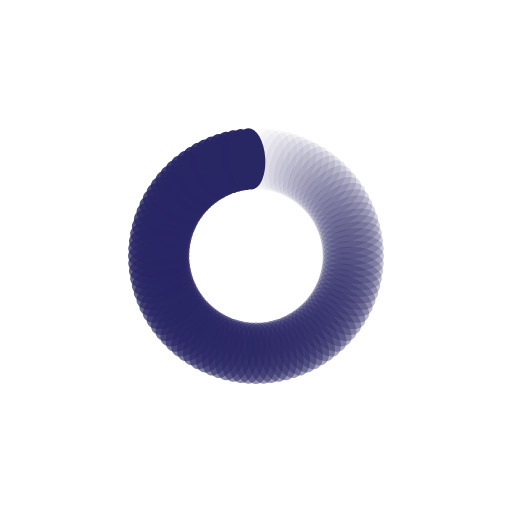
t = 0.00 s
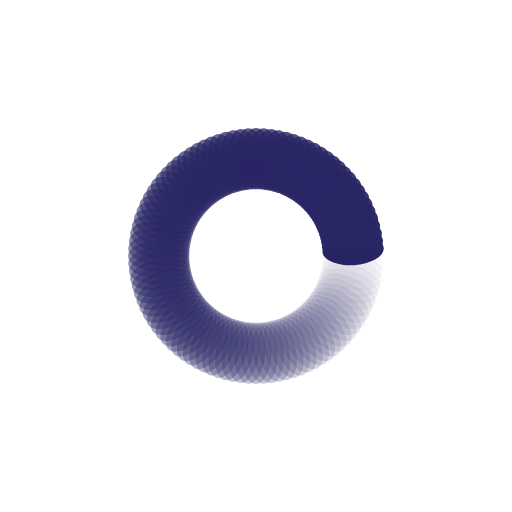
t = 0.25 s
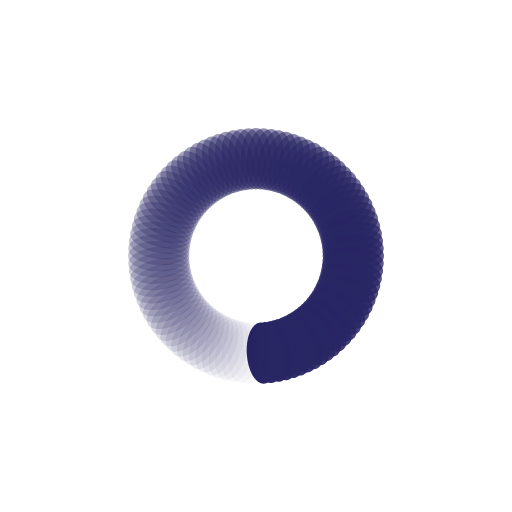
t = 0.50 s
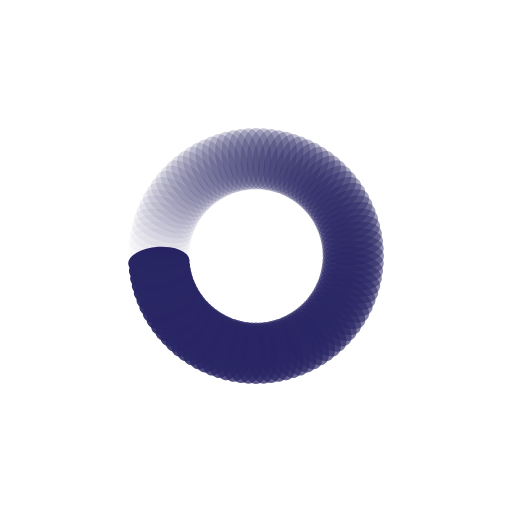
t = 0.75 s

The animated SVG that drew these frames (rendered in a browser with its animation timeline set to each time). Animation: 100 SMIL elements (animate=100); one cycle of 1.00 s, repeats indefinitely.

<?xml version="1.0" encoding="utf-8"?>
<svg xmlns="http://www.w3.org/2000/svg" xmlns:xlink="http://www.w3.org/1999/xlink" style="margin: auto; background: none; display: block; shape-rendering: auto;" width="297px" height="297px" viewBox="0 0 100 100" preserveAspectRatio="xMidYMid">
<g transform="rotate(0 50 50)">
  <rect x="47" y="25" rx="3" ry="6" width="6" height="12" fill="#292664">
    <animate attributeName="opacity" values="1;0" keyTimes="0;1" dur="1s" begin="-0.99s" repeatCount="indefinite"></animate>
  </rect>
</g><g transform="rotate(3.6 50 50)">
  <rect x="47" y="25" rx="3" ry="6" width="6" height="12" fill="#292664">
    <animate attributeName="opacity" values="1;0" keyTimes="0;1" dur="1s" begin="-0.98s" repeatCount="indefinite"></animate>
  </rect>
</g><g transform="rotate(7.2 50 50)">
  <rect x="47" y="25" rx="3" ry="6" width="6" height="12" fill="#292664">
    <animate attributeName="opacity" values="1;0" keyTimes="0;1" dur="1s" begin="-0.97s" repeatCount="indefinite"></animate>
  </rect>
</g><g transform="rotate(10.8 50 50)">
  <rect x="47" y="25" rx="3" ry="6" width="6" height="12" fill="#292664">
    <animate attributeName="opacity" values="1;0" keyTimes="0;1" dur="1s" begin="-0.96s" repeatCount="indefinite"></animate>
  </rect>
</g><g transform="rotate(14.4 50 50)">
  <rect x="47" y="25" rx="3" ry="6" width="6" height="12" fill="#292664">
    <animate attributeName="opacity" values="1;0" keyTimes="0;1" dur="1s" begin="-0.95s" repeatCount="indefinite"></animate>
  </rect>
</g><g transform="rotate(18 50 50)">
  <rect x="47" y="25" rx="3" ry="6" width="6" height="12" fill="#292664">
    <animate attributeName="opacity" values="1;0" keyTimes="0;1" dur="1s" begin="-0.94s" repeatCount="indefinite"></animate>
  </rect>
</g><g transform="rotate(21.6 50 50)">
  <rect x="47" y="25" rx="3" ry="6" width="6" height="12" fill="#292664">
    <animate attributeName="opacity" values="1;0" keyTimes="0;1" dur="1s" begin="-0.93s" repeatCount="indefinite"></animate>
  </rect>
</g><g transform="rotate(25.2 50 50)">
  <rect x="47" y="25" rx="3" ry="6" width="6" height="12" fill="#292664">
    <animate attributeName="opacity" values="1;0" keyTimes="0;1" dur="1s" begin="-0.92s" repeatCount="indefinite"></animate>
  </rect>
</g><g transform="rotate(28.8 50 50)">
  <rect x="47" y="25" rx="3" ry="6" width="6" height="12" fill="#292664">
    <animate attributeName="opacity" values="1;0" keyTimes="0;1" dur="1s" begin="-0.91s" repeatCount="indefinite"></animate>
  </rect>
</g><g transform="rotate(32.4 50 50)">
  <rect x="47" y="25" rx="3" ry="6" width="6" height="12" fill="#292664">
    <animate attributeName="opacity" values="1;0" keyTimes="0;1" dur="1s" begin="-0.9s" repeatCount="indefinite"></animate>
  </rect>
</g><g transform="rotate(36 50 50)">
  <rect x="47" y="25" rx="3" ry="6" width="6" height="12" fill="#292664">
    <animate attributeName="opacity" values="1;0" keyTimes="0;1" dur="1s" begin="-0.89s" repeatCount="indefinite"></animate>
  </rect>
</g><g transform="rotate(39.6 50 50)">
  <rect x="47" y="25" rx="3" ry="6" width="6" height="12" fill="#292664">
    <animate attributeName="opacity" values="1;0" keyTimes="0;1" dur="1s" begin="-0.88s" repeatCount="indefinite"></animate>
  </rect>
</g><g transform="rotate(43.2 50 50)">
  <rect x="47" y="25" rx="3" ry="6" width="6" height="12" fill="#292664">
    <animate attributeName="opacity" values="1;0" keyTimes="0;1" dur="1s" begin="-0.87s" repeatCount="indefinite"></animate>
  </rect>
</g><g transform="rotate(46.8 50 50)">
  <rect x="47" y="25" rx="3" ry="6" width="6" height="12" fill="#292664">
    <animate attributeName="opacity" values="1;0" keyTimes="0;1" dur="1s" begin="-0.86s" repeatCount="indefinite"></animate>
  </rect>
</g><g transform="rotate(50.4 50 50)">
  <rect x="47" y="25" rx="3" ry="6" width="6" height="12" fill="#292664">
    <animate attributeName="opacity" values="1;0" keyTimes="0;1" dur="1s" begin="-0.85s" repeatCount="indefinite"></animate>
  </rect>
</g><g transform="rotate(54 50 50)">
  <rect x="47" y="25" rx="3" ry="6" width="6" height="12" fill="#292664">
    <animate attributeName="opacity" values="1;0" keyTimes="0;1" dur="1s" begin="-0.84s" repeatCount="indefinite"></animate>
  </rect>
</g><g transform="rotate(57.6 50 50)">
  <rect x="47" y="25" rx="3" ry="6" width="6" height="12" fill="#292664">
    <animate attributeName="opacity" values="1;0" keyTimes="0;1" dur="1s" begin="-0.83s" repeatCount="indefinite"></animate>
  </rect>
</g><g transform="rotate(61.2 50 50)">
  <rect x="47" y="25" rx="3" ry="6" width="6" height="12" fill="#292664">
    <animate attributeName="opacity" values="1;0" keyTimes="0;1" dur="1s" begin="-0.82s" repeatCount="indefinite"></animate>
  </rect>
</g><g transform="rotate(64.8 50 50)">
  <rect x="47" y="25" rx="3" ry="6" width="6" height="12" fill="#292664">
    <animate attributeName="opacity" values="1;0" keyTimes="0;1" dur="1s" begin="-0.81s" repeatCount="indefinite"></animate>
  </rect>
</g><g transform="rotate(68.4 50 50)">
  <rect x="47" y="25" rx="3" ry="6" width="6" height="12" fill="#292664">
    <animate attributeName="opacity" values="1;0" keyTimes="0;1" dur="1s" begin="-0.8s" repeatCount="indefinite"></animate>
  </rect>
</g><g transform="rotate(72 50 50)">
  <rect x="47" y="25" rx="3" ry="6" width="6" height="12" fill="#292664">
    <animate attributeName="opacity" values="1;0" keyTimes="0;1" dur="1s" begin="-0.79s" repeatCount="indefinite"></animate>
  </rect>
</g><g transform="rotate(75.6 50 50)">
  <rect x="47" y="25" rx="3" ry="6" width="6" height="12" fill="#292664">
    <animate attributeName="opacity" values="1;0" keyTimes="0;1" dur="1s" begin="-0.78s" repeatCount="indefinite"></animate>
  </rect>
</g><g transform="rotate(79.2 50 50)">
  <rect x="47" y="25" rx="3" ry="6" width="6" height="12" fill="#292664">
    <animate attributeName="opacity" values="1;0" keyTimes="0;1" dur="1s" begin="-0.77s" repeatCount="indefinite"></animate>
  </rect>
</g><g transform="rotate(82.8 50 50)">
  <rect x="47" y="25" rx="3" ry="6" width="6" height="12" fill="#292664">
    <animate attributeName="opacity" values="1;0" keyTimes="0;1" dur="1s" begin="-0.76s" repeatCount="indefinite"></animate>
  </rect>
</g><g transform="rotate(86.4 50 50)">
  <rect x="47" y="25" rx="3" ry="6" width="6" height="12" fill="#292664">
    <animate attributeName="opacity" values="1;0" keyTimes="0;1" dur="1s" begin="-0.75s" repeatCount="indefinite"></animate>
  </rect>
</g><g transform="rotate(90 50 50)">
  <rect x="47" y="25" rx="3" ry="6" width="6" height="12" fill="#292664">
    <animate attributeName="opacity" values="1;0" keyTimes="0;1" dur="1s" begin="-0.74s" repeatCount="indefinite"></animate>
  </rect>
</g><g transform="rotate(93.6 50 50)">
  <rect x="47" y="25" rx="3" ry="6" width="6" height="12" fill="#292664">
    <animate attributeName="opacity" values="1;0" keyTimes="0;1" dur="1s" begin="-0.73s" repeatCount="indefinite"></animate>
  </rect>
</g><g transform="rotate(97.2 50 50)">
  <rect x="47" y="25" rx="3" ry="6" width="6" height="12" fill="#292664">
    <animate attributeName="opacity" values="1;0" keyTimes="0;1" dur="1s" begin="-0.72s" repeatCount="indefinite"></animate>
  </rect>
</g><g transform="rotate(100.8 50 50)">
  <rect x="47" y="25" rx="3" ry="6" width="6" height="12" fill="#292664">
    <animate attributeName="opacity" values="1;0" keyTimes="0;1" dur="1s" begin="-0.71s" repeatCount="indefinite"></animate>
  </rect>
</g><g transform="rotate(104.4 50 50)">
  <rect x="47" y="25" rx="3" ry="6" width="6" height="12" fill="#292664">
    <animate attributeName="opacity" values="1;0" keyTimes="0;1" dur="1s" begin="-0.7s" repeatCount="indefinite"></animate>
  </rect>
</g><g transform="rotate(108 50 50)">
  <rect x="47" y="25" rx="3" ry="6" width="6" height="12" fill="#292664">
    <animate attributeName="opacity" values="1;0" keyTimes="0;1" dur="1s" begin="-0.69s" repeatCount="indefinite"></animate>
  </rect>
</g><g transform="rotate(111.6 50 50)">
  <rect x="47" y="25" rx="3" ry="6" width="6" height="12" fill="#292664">
    <animate attributeName="opacity" values="1;0" keyTimes="0;1" dur="1s" begin="-0.68s" repeatCount="indefinite"></animate>
  </rect>
</g><g transform="rotate(115.2 50 50)">
  <rect x="47" y="25" rx="3" ry="6" width="6" height="12" fill="#292664">
    <animate attributeName="opacity" values="1;0" keyTimes="0;1" dur="1s" begin="-0.67s" repeatCount="indefinite"></animate>
  </rect>
</g><g transform="rotate(118.8 50 50)">
  <rect x="47" y="25" rx="3" ry="6" width="6" height="12" fill="#292664">
    <animate attributeName="opacity" values="1;0" keyTimes="0;1" dur="1s" begin="-0.66s" repeatCount="indefinite"></animate>
  </rect>
</g><g transform="rotate(122.4 50 50)">
  <rect x="47" y="25" rx="3" ry="6" width="6" height="12" fill="#292664">
    <animate attributeName="opacity" values="1;0" keyTimes="0;1" dur="1s" begin="-0.65s" repeatCount="indefinite"></animate>
  </rect>
</g><g transform="rotate(126 50 50)">
  <rect x="47" y="25" rx="3" ry="6" width="6" height="12" fill="#292664">
    <animate attributeName="opacity" values="1;0" keyTimes="0;1" dur="1s" begin="-0.64s" repeatCount="indefinite"></animate>
  </rect>
</g><g transform="rotate(129.6 50 50)">
  <rect x="47" y="25" rx="3" ry="6" width="6" height="12" fill="#292664">
    <animate attributeName="opacity" values="1;0" keyTimes="0;1" dur="1s" begin="-0.63s" repeatCount="indefinite"></animate>
  </rect>
</g><g transform="rotate(133.2 50 50)">
  <rect x="47" y="25" rx="3" ry="6" width="6" height="12" fill="#292664">
    <animate attributeName="opacity" values="1;0" keyTimes="0;1" dur="1s" begin="-0.62s" repeatCount="indefinite"></animate>
  </rect>
</g><g transform="rotate(136.8 50 50)">
  <rect x="47" y="25" rx="3" ry="6" width="6" height="12" fill="#292664">
    <animate attributeName="opacity" values="1;0" keyTimes="0;1" dur="1s" begin="-0.61s" repeatCount="indefinite"></animate>
  </rect>
</g><g transform="rotate(140.4 50 50)">
  <rect x="47" y="25" rx="3" ry="6" width="6" height="12" fill="#292664">
    <animate attributeName="opacity" values="1;0" keyTimes="0;1" dur="1s" begin="-0.6s" repeatCount="indefinite"></animate>
  </rect>
</g><g transform="rotate(144 50 50)">
  <rect x="47" y="25" rx="3" ry="6" width="6" height="12" fill="#292664">
    <animate attributeName="opacity" values="1;0" keyTimes="0;1" dur="1s" begin="-0.59s" repeatCount="indefinite"></animate>
  </rect>
</g><g transform="rotate(147.6 50 50)">
  <rect x="47" y="25" rx="3" ry="6" width="6" height="12" fill="#292664">
    <animate attributeName="opacity" values="1;0" keyTimes="0;1" dur="1s" begin="-0.58s" repeatCount="indefinite"></animate>
  </rect>
</g><g transform="rotate(151.2 50 50)">
  <rect x="47" y="25" rx="3" ry="6" width="6" height="12" fill="#292664">
    <animate attributeName="opacity" values="1;0" keyTimes="0;1" dur="1s" begin="-0.57s" repeatCount="indefinite"></animate>
  </rect>
</g><g transform="rotate(154.8 50 50)">
  <rect x="47" y="25" rx="3" ry="6" width="6" height="12" fill="#292664">
    <animate attributeName="opacity" values="1;0" keyTimes="0;1" dur="1s" begin="-0.56s" repeatCount="indefinite"></animate>
  </rect>
</g><g transform="rotate(158.4 50 50)">
  <rect x="47" y="25" rx="3" ry="6" width="6" height="12" fill="#292664">
    <animate attributeName="opacity" values="1;0" keyTimes="0;1" dur="1s" begin="-0.55s" repeatCount="indefinite"></animate>
  </rect>
</g><g transform="rotate(162 50 50)">
  <rect x="47" y="25" rx="3" ry="6" width="6" height="12" fill="#292664">
    <animate attributeName="opacity" values="1;0" keyTimes="0;1" dur="1s" begin="-0.54s" repeatCount="indefinite"></animate>
  </rect>
</g><g transform="rotate(165.6 50 50)">
  <rect x="47" y="25" rx="3" ry="6" width="6" height="12" fill="#292664">
    <animate attributeName="opacity" values="1;0" keyTimes="0;1" dur="1s" begin="-0.53s" repeatCount="indefinite"></animate>
  </rect>
</g><g transform="rotate(169.2 50 50)">
  <rect x="47" y="25" rx="3" ry="6" width="6" height="12" fill="#292664">
    <animate attributeName="opacity" values="1;0" keyTimes="0;1" dur="1s" begin="-0.52s" repeatCount="indefinite"></animate>
  </rect>
</g><g transform="rotate(172.8 50 50)">
  <rect x="47" y="25" rx="3" ry="6" width="6" height="12" fill="#292664">
    <animate attributeName="opacity" values="1;0" keyTimes="0;1" dur="1s" begin="-0.51s" repeatCount="indefinite"></animate>
  </rect>
</g><g transform="rotate(176.4 50 50)">
  <rect x="47" y="25" rx="3" ry="6" width="6" height="12" fill="#292664">
    <animate attributeName="opacity" values="1;0" keyTimes="0;1" dur="1s" begin="-0.5s" repeatCount="indefinite"></animate>
  </rect>
</g><g transform="rotate(180 50 50)">
  <rect x="47" y="25" rx="3" ry="6" width="6" height="12" fill="#292664">
    <animate attributeName="opacity" values="1;0" keyTimes="0;1" dur="1s" begin="-0.49s" repeatCount="indefinite"></animate>
  </rect>
</g><g transform="rotate(183.6 50 50)">
  <rect x="47" y="25" rx="3" ry="6" width="6" height="12" fill="#292664">
    <animate attributeName="opacity" values="1;0" keyTimes="0;1" dur="1s" begin="-0.48s" repeatCount="indefinite"></animate>
  </rect>
</g><g transform="rotate(187.2 50 50)">
  <rect x="47" y="25" rx="3" ry="6" width="6" height="12" fill="#292664">
    <animate attributeName="opacity" values="1;0" keyTimes="0;1" dur="1s" begin="-0.47s" repeatCount="indefinite"></animate>
  </rect>
</g><g transform="rotate(190.8 50 50)">
  <rect x="47" y="25" rx="3" ry="6" width="6" height="12" fill="#292664">
    <animate attributeName="opacity" values="1;0" keyTimes="0;1" dur="1s" begin="-0.46s" repeatCount="indefinite"></animate>
  </rect>
</g><g transform="rotate(194.4 50 50)">
  <rect x="47" y="25" rx="3" ry="6" width="6" height="12" fill="#292664">
    <animate attributeName="opacity" values="1;0" keyTimes="0;1" dur="1s" begin="-0.45s" repeatCount="indefinite"></animate>
  </rect>
</g><g transform="rotate(198 50 50)">
  <rect x="47" y="25" rx="3" ry="6" width="6" height="12" fill="#292664">
    <animate attributeName="opacity" values="1;0" keyTimes="0;1" dur="1s" begin="-0.44s" repeatCount="indefinite"></animate>
  </rect>
</g><g transform="rotate(201.6 50 50)">
  <rect x="47" y="25" rx="3" ry="6" width="6" height="12" fill="#292664">
    <animate attributeName="opacity" values="1;0" keyTimes="0;1" dur="1s" begin="-0.43s" repeatCount="indefinite"></animate>
  </rect>
</g><g transform="rotate(205.2 50 50)">
  <rect x="47" y="25" rx="3" ry="6" width="6" height="12" fill="#292664">
    <animate attributeName="opacity" values="1;0" keyTimes="0;1" dur="1s" begin="-0.42s" repeatCount="indefinite"></animate>
  </rect>
</g><g transform="rotate(208.8 50 50)">
  <rect x="47" y="25" rx="3" ry="6" width="6" height="12" fill="#292664">
    <animate attributeName="opacity" values="1;0" keyTimes="0;1" dur="1s" begin="-0.41s" repeatCount="indefinite"></animate>
  </rect>
</g><g transform="rotate(212.4 50 50)">
  <rect x="47" y="25" rx="3" ry="6" width="6" height="12" fill="#292664">
    <animate attributeName="opacity" values="1;0" keyTimes="0;1" dur="1s" begin="-0.4s" repeatCount="indefinite"></animate>
  </rect>
</g><g transform="rotate(216 50 50)">
  <rect x="47" y="25" rx="3" ry="6" width="6" height="12" fill="#292664">
    <animate attributeName="opacity" values="1;0" keyTimes="0;1" dur="1s" begin="-0.39s" repeatCount="indefinite"></animate>
  </rect>
</g><g transform="rotate(219.6 50 50)">
  <rect x="47" y="25" rx="3" ry="6" width="6" height="12" fill="#292664">
    <animate attributeName="opacity" values="1;0" keyTimes="0;1" dur="1s" begin="-0.38s" repeatCount="indefinite"></animate>
  </rect>
</g><g transform="rotate(223.2 50 50)">
  <rect x="47" y="25" rx="3" ry="6" width="6" height="12" fill="#292664">
    <animate attributeName="opacity" values="1;0" keyTimes="0;1" dur="1s" begin="-0.37s" repeatCount="indefinite"></animate>
  </rect>
</g><g transform="rotate(226.8 50 50)">
  <rect x="47" y="25" rx="3" ry="6" width="6" height="12" fill="#292664">
    <animate attributeName="opacity" values="1;0" keyTimes="0;1" dur="1s" begin="-0.36s" repeatCount="indefinite"></animate>
  </rect>
</g><g transform="rotate(230.4 50 50)">
  <rect x="47" y="25" rx="3" ry="6" width="6" height="12" fill="#292664">
    <animate attributeName="opacity" values="1;0" keyTimes="0;1" dur="1s" begin="-0.35s" repeatCount="indefinite"></animate>
  </rect>
</g><g transform="rotate(234 50 50)">
  <rect x="47" y="25" rx="3" ry="6" width="6" height="12" fill="#292664">
    <animate attributeName="opacity" values="1;0" keyTimes="0;1" dur="1s" begin="-0.34s" repeatCount="indefinite"></animate>
  </rect>
</g><g transform="rotate(237.6 50 50)">
  <rect x="47" y="25" rx="3" ry="6" width="6" height="12" fill="#292664">
    <animate attributeName="opacity" values="1;0" keyTimes="0;1" dur="1s" begin="-0.33s" repeatCount="indefinite"></animate>
  </rect>
</g><g transform="rotate(241.2 50 50)">
  <rect x="47" y="25" rx="3" ry="6" width="6" height="12" fill="#292664">
    <animate attributeName="opacity" values="1;0" keyTimes="0;1" dur="1s" begin="-0.32s" repeatCount="indefinite"></animate>
  </rect>
</g><g transform="rotate(244.8 50 50)">
  <rect x="47" y="25" rx="3" ry="6" width="6" height="12" fill="#292664">
    <animate attributeName="opacity" values="1;0" keyTimes="0;1" dur="1s" begin="-0.31s" repeatCount="indefinite"></animate>
  </rect>
</g><g transform="rotate(248.4 50 50)">
  <rect x="47" y="25" rx="3" ry="6" width="6" height="12" fill="#292664">
    <animate attributeName="opacity" values="1;0" keyTimes="0;1" dur="1s" begin="-0.3s" repeatCount="indefinite"></animate>
  </rect>
</g><g transform="rotate(252 50 50)">
  <rect x="47" y="25" rx="3" ry="6" width="6" height="12" fill="#292664">
    <animate attributeName="opacity" values="1;0" keyTimes="0;1" dur="1s" begin="-0.29s" repeatCount="indefinite"></animate>
  </rect>
</g><g transform="rotate(255.6 50 50)">
  <rect x="47" y="25" rx="3" ry="6" width="6" height="12" fill="#292664">
    <animate attributeName="opacity" values="1;0" keyTimes="0;1" dur="1s" begin="-0.28s" repeatCount="indefinite"></animate>
  </rect>
</g><g transform="rotate(259.2 50 50)">
  <rect x="47" y="25" rx="3" ry="6" width="6" height="12" fill="#292664">
    <animate attributeName="opacity" values="1;0" keyTimes="0;1" dur="1s" begin="-0.27s" repeatCount="indefinite"></animate>
  </rect>
</g><g transform="rotate(262.8 50 50)">
  <rect x="47" y="25" rx="3" ry="6" width="6" height="12" fill="#292664">
    <animate attributeName="opacity" values="1;0" keyTimes="0;1" dur="1s" begin="-0.26s" repeatCount="indefinite"></animate>
  </rect>
</g><g transform="rotate(266.4 50 50)">
  <rect x="47" y="25" rx="3" ry="6" width="6" height="12" fill="#292664">
    <animate attributeName="opacity" values="1;0" keyTimes="0;1" dur="1s" begin="-0.25s" repeatCount="indefinite"></animate>
  </rect>
</g><g transform="rotate(270 50 50)">
  <rect x="47" y="25" rx="3" ry="6" width="6" height="12" fill="#292664">
    <animate attributeName="opacity" values="1;0" keyTimes="0;1" dur="1s" begin="-0.24s" repeatCount="indefinite"></animate>
  </rect>
</g><g transform="rotate(273.6 50 50)">
  <rect x="47" y="25" rx="3" ry="6" width="6" height="12" fill="#292664">
    <animate attributeName="opacity" values="1;0" keyTimes="0;1" dur="1s" begin="-0.23s" repeatCount="indefinite"></animate>
  </rect>
</g><g transform="rotate(277.2 50 50)">
  <rect x="47" y="25" rx="3" ry="6" width="6" height="12" fill="#292664">
    <animate attributeName="opacity" values="1;0" keyTimes="0;1" dur="1s" begin="-0.22s" repeatCount="indefinite"></animate>
  </rect>
</g><g transform="rotate(280.8 50 50)">
  <rect x="47" y="25" rx="3" ry="6" width="6" height="12" fill="#292664">
    <animate attributeName="opacity" values="1;0" keyTimes="0;1" dur="1s" begin="-0.21s" repeatCount="indefinite"></animate>
  </rect>
</g><g transform="rotate(284.4 50 50)">
  <rect x="47" y="25" rx="3" ry="6" width="6" height="12" fill="#292664">
    <animate attributeName="opacity" values="1;0" keyTimes="0;1" dur="1s" begin="-0.2s" repeatCount="indefinite"></animate>
  </rect>
</g><g transform="rotate(288 50 50)">
  <rect x="47" y="25" rx="3" ry="6" width="6" height="12" fill="#292664">
    <animate attributeName="opacity" values="1;0" keyTimes="0;1" dur="1s" begin="-0.19s" repeatCount="indefinite"></animate>
  </rect>
</g><g transform="rotate(291.6 50 50)">
  <rect x="47" y="25" rx="3" ry="6" width="6" height="12" fill="#292664">
    <animate attributeName="opacity" values="1;0" keyTimes="0;1" dur="1s" begin="-0.18s" repeatCount="indefinite"></animate>
  </rect>
</g><g transform="rotate(295.2 50 50)">
  <rect x="47" y="25" rx="3" ry="6" width="6" height="12" fill="#292664">
    <animate attributeName="opacity" values="1;0" keyTimes="0;1" dur="1s" begin="-0.17s" repeatCount="indefinite"></animate>
  </rect>
</g><g transform="rotate(298.8 50 50)">
  <rect x="47" y="25" rx="3" ry="6" width="6" height="12" fill="#292664">
    <animate attributeName="opacity" values="1;0" keyTimes="0;1" dur="1s" begin="-0.16s" repeatCount="indefinite"></animate>
  </rect>
</g><g transform="rotate(302.4 50 50)">
  <rect x="47" y="25" rx="3" ry="6" width="6" height="12" fill="#292664">
    <animate attributeName="opacity" values="1;0" keyTimes="0;1" dur="1s" begin="-0.15s" repeatCount="indefinite"></animate>
  </rect>
</g><g transform="rotate(306 50 50)">
  <rect x="47" y="25" rx="3" ry="6" width="6" height="12" fill="#292664">
    <animate attributeName="opacity" values="1;0" keyTimes="0;1" dur="1s" begin="-0.14s" repeatCount="indefinite"></animate>
  </rect>
</g><g transform="rotate(309.6 50 50)">
  <rect x="47" y="25" rx="3" ry="6" width="6" height="12" fill="#292664">
    <animate attributeName="opacity" values="1;0" keyTimes="0;1" dur="1s" begin="-0.13s" repeatCount="indefinite"></animate>
  </rect>
</g><g transform="rotate(313.2 50 50)">
  <rect x="47" y="25" rx="3" ry="6" width="6" height="12" fill="#292664">
    <animate attributeName="opacity" values="1;0" keyTimes="0;1" dur="1s" begin="-0.12s" repeatCount="indefinite"></animate>
  </rect>
</g><g transform="rotate(316.8 50 50)">
  <rect x="47" y="25" rx="3" ry="6" width="6" height="12" fill="#292664">
    <animate attributeName="opacity" values="1;0" keyTimes="0;1" dur="1s" begin="-0.11s" repeatCount="indefinite"></animate>
  </rect>
</g><g transform="rotate(320.4 50 50)">
  <rect x="47" y="25" rx="3" ry="6" width="6" height="12" fill="#292664">
    <animate attributeName="opacity" values="1;0" keyTimes="0;1" dur="1s" begin="-0.1s" repeatCount="indefinite"></animate>
  </rect>
</g><g transform="rotate(324 50 50)">
  <rect x="47" y="25" rx="3" ry="6" width="6" height="12" fill="#292664">
    <animate attributeName="opacity" values="1;0" keyTimes="0;1" dur="1s" begin="-0.09s" repeatCount="indefinite"></animate>
  </rect>
</g><g transform="rotate(327.6 50 50)">
  <rect x="47" y="25" rx="3" ry="6" width="6" height="12" fill="#292664">
    <animate attributeName="opacity" values="1;0" keyTimes="0;1" dur="1s" begin="-0.08s" repeatCount="indefinite"></animate>
  </rect>
</g><g transform="rotate(331.2 50 50)">
  <rect x="47" y="25" rx="3" ry="6" width="6" height="12" fill="#292664">
    <animate attributeName="opacity" values="1;0" keyTimes="0;1" dur="1s" begin="-0.07s" repeatCount="indefinite"></animate>
  </rect>
</g><g transform="rotate(334.8 50 50)">
  <rect x="47" y="25" rx="3" ry="6" width="6" height="12" fill="#292664">
    <animate attributeName="opacity" values="1;0" keyTimes="0;1" dur="1s" begin="-0.06s" repeatCount="indefinite"></animate>
  </rect>
</g><g transform="rotate(338.4 50 50)">
  <rect x="47" y="25" rx="3" ry="6" width="6" height="12" fill="#292664">
    <animate attributeName="opacity" values="1;0" keyTimes="0;1" dur="1s" begin="-0.05s" repeatCount="indefinite"></animate>
  </rect>
</g><g transform="rotate(342 50 50)">
  <rect x="47" y="25" rx="3" ry="6" width="6" height="12" fill="#292664">
    <animate attributeName="opacity" values="1;0" keyTimes="0;1" dur="1s" begin="-0.04s" repeatCount="indefinite"></animate>
  </rect>
</g><g transform="rotate(345.6 50 50)">
  <rect x="47" y="25" rx="3" ry="6" width="6" height="12" fill="#292664">
    <animate attributeName="opacity" values="1;0" keyTimes="0;1" dur="1s" begin="-0.03s" repeatCount="indefinite"></animate>
  </rect>
</g><g transform="rotate(349.2 50 50)">
  <rect x="47" y="25" rx="3" ry="6" width="6" height="12" fill="#292664">
    <animate attributeName="opacity" values="1;0" keyTimes="0;1" dur="1s" begin="-0.02s" repeatCount="indefinite"></animate>
  </rect>
</g><g transform="rotate(352.8 50 50)">
  <rect x="47" y="25" rx="3" ry="6" width="6" height="12" fill="#292664">
    <animate attributeName="opacity" values="1;0" keyTimes="0;1" dur="1s" begin="-0.01s" repeatCount="indefinite"></animate>
  </rect>
</g><g transform="rotate(356.4 50 50)">
  <rect x="47" y="25" rx="3" ry="6" width="6" height="12" fill="#292664">
    <animate attributeName="opacity" values="1;0" keyTimes="0;1" dur="1s" begin="0s" repeatCount="indefinite"></animate>
  </rect>
</g>
<!-- [ldio] generated by https://loading.io/ --></svg>